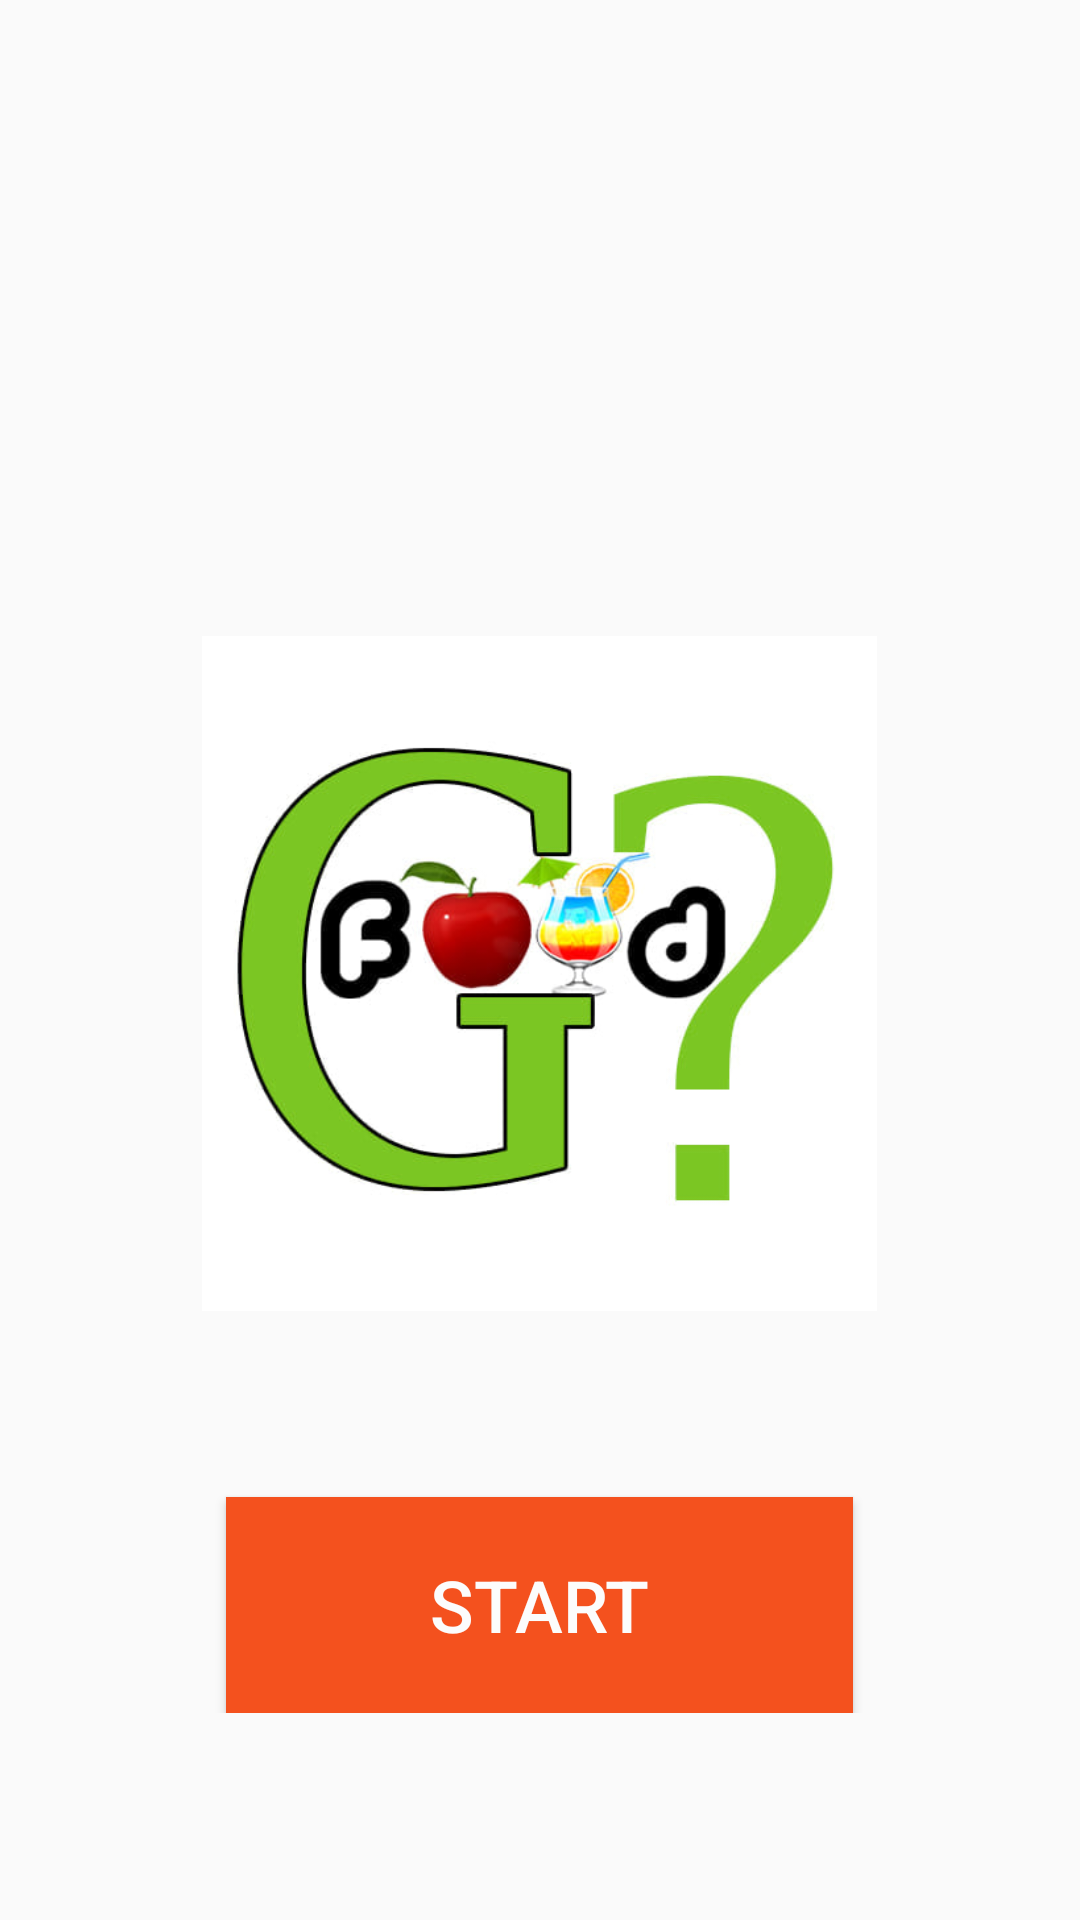

The Android layout XML behind this screen, and the referenced resources:
<!-- AndroidManifest.xml: application theme AppTheme -->
<!-- res/layout/activity_main.xml -->
<?xml version="1.0" encoding="utf-8"?>
<LinearLayout xmlns:android="http://schemas.android.com/apk/res/android"
    xmlns:app="http://schemas.android.com/apk/res-auto"
    xmlns:tools="http://schemas.android.com/tools"
    android:layout_width="match_parent"
    android:layout_height="match_parent"
    android:orientation="vertical"
    tools:context=".MainActivity">

    <LinearLayout
        android:layout_width="wrap_content"
        android:layout_height="wrap_content"
        android:layout_gravity="center"
        android:layout_marginTop="200dp"
        android:orientation="vertical">

        <ImageView
            android:id="@+id/imageView"
            android:layout_width="225dp"
            android:layout_height="249dp"
            app:srcCompat="@drawable/logo" />

        <Button
            android:id="@+id/Startbtn"
            android:layout_marginTop="50dp"
            android:layout_width="209dp"
            android:layout_height="72dp"
            android:layout_gravity="center_horizontal"
            android:background="#F4511E"
            android:text="Start"
            android:textColor="#fcfcfc"
            android:textSize="24dp" />
    </LinearLayout>

</LinearLayout>
<!-- resources referenced by this layout -->
<resources>
  <!-- drawable logo: jpg bitmap (drawable, 29639 bytes) -->
  <style name="AppTheme" parent="Theme.AppCompat.Light.NoActionBar">
          
          <item name="colorPrimary">@color/colorPrimary</item>
          <item name="colorPrimaryDark">@color/colorPrimaryDark</item>
          <item name="colorAccent">@color/colorAccent</item>
          <item name="android:statusBarColor">#F4511E</item>
      </style>
  <color name="colorPrimary">#E53935</color>
  <color name="colorPrimaryDark">#D81B60</color>
  <color name="colorAccent">#FB8C00</color>
</resources>
